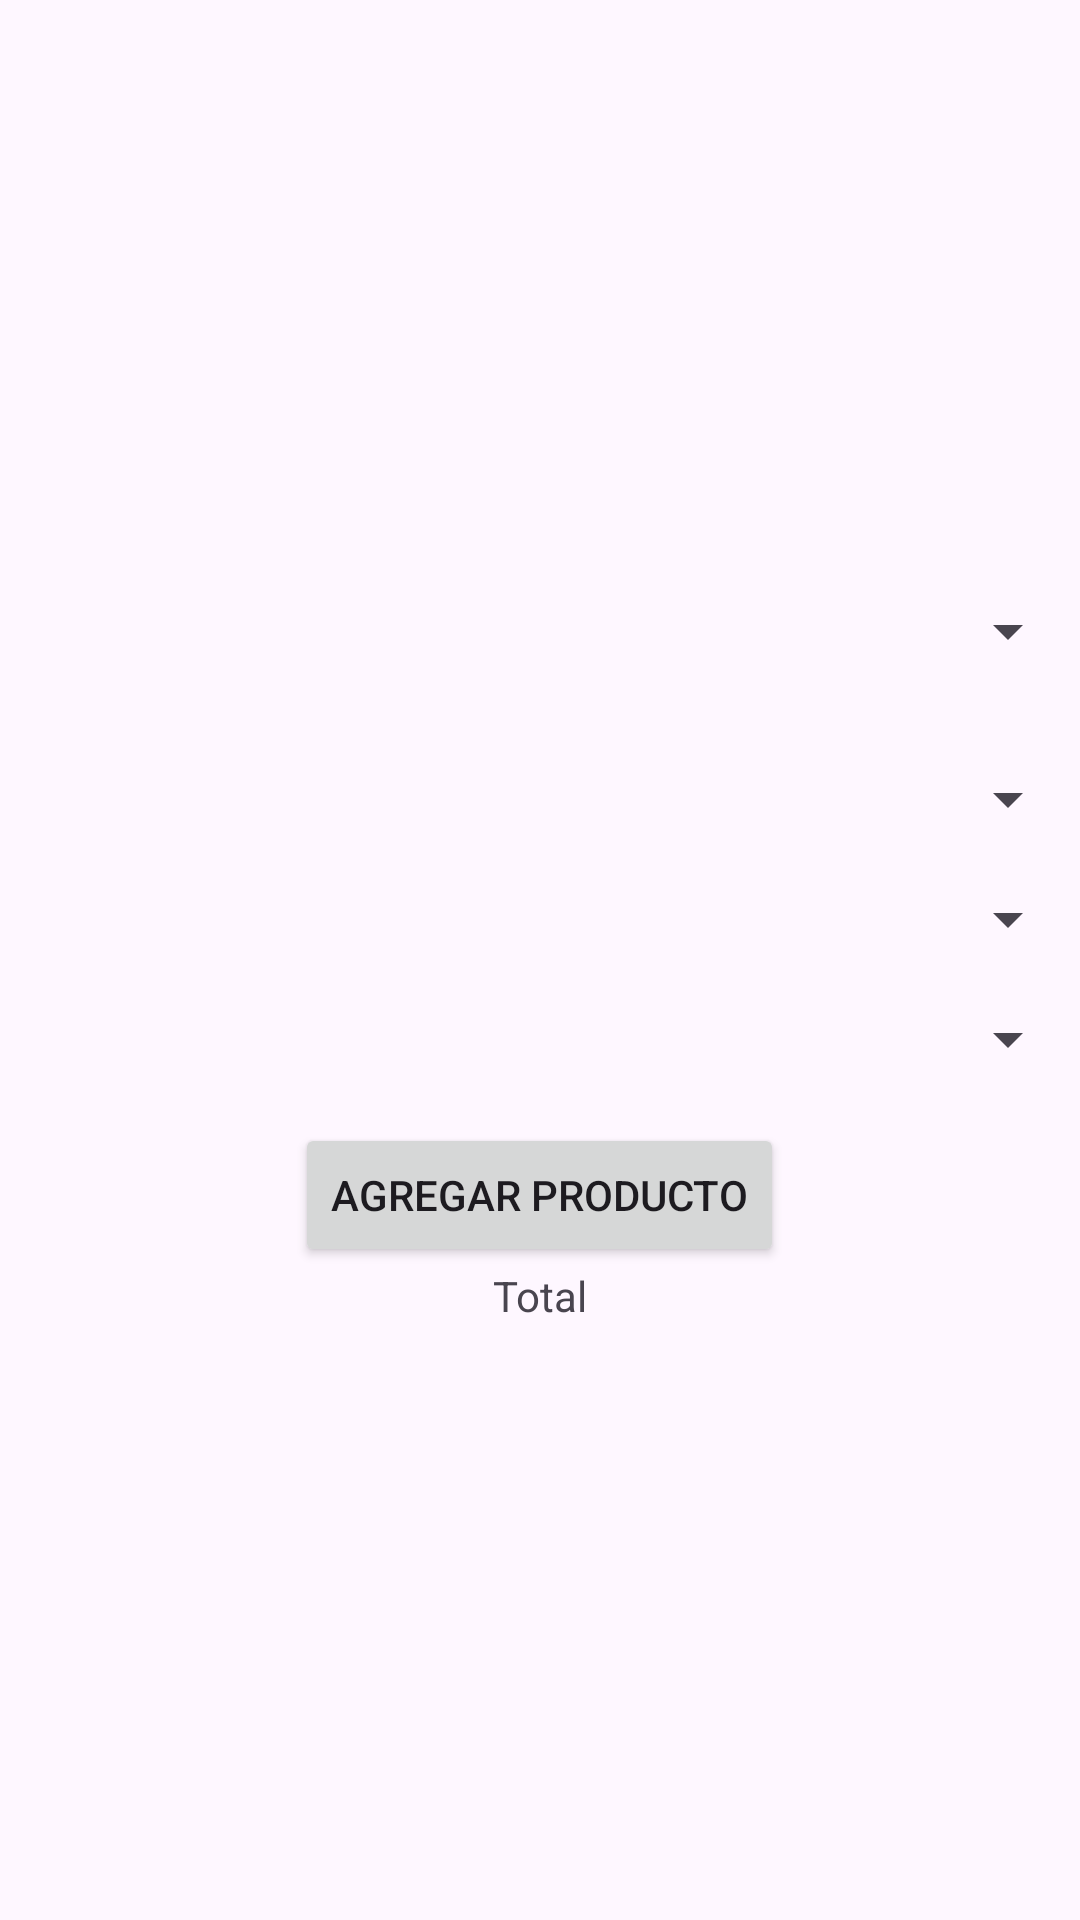

Reconstruct the res/layout file that produces this screen, plus the resources it refers to.
<!-- AndroidManifest.xml: application theme Theme.SALTAMAR1001942895Parcial1 -->
<!-- res/layout/activity_producto.xml -->
<?xml version="1.0" encoding="utf-8"?>
<androidx.constraintlayout.widget.ConstraintLayout xmlns:android="http://schemas.android.com/apk/res/android"
    xmlns:app="http://schemas.android.com/apk/res-auto"
    xmlns:tools="http://schemas.android.com/tools"
    android:id="@+id/main"
    android:layout_width="match_parent"
    android:layout_height="match_parent"
    tools:context=".Producto_Activity">

    <LinearLayout
        xmlns:android="http://schemas.android.com/apk/res/android"
        android:layout_width="match_parent"
        android:layout_height="match_parent"
        android:gravity="center"
        android:orientation="vertical">

        <Spinner
            android:id="@+id/spinnerMesas"
            android:layout_width="match_parent"
            android:layout_height="wrap_content"
            android:layout_marginBottom="16dp"/>

        <Spinner
            android:id="@+id/spinnerCategorias"
            android:layout_width="match_parent"
            android:layout_marginTop="16dp"
            android:layout_height="wrap_content"/>

        <Spinner
            android:id="@+id/spinnerTipoProducto"
            android:layout_width="match_parent"
            android:layout_marginTop="16dp"
            android:layout_height="wrap_content"/>

        <Spinner
            android:id="@+id/spinnerEmpleados"
            android:layout_width="match_parent"
            android:layout_height="wrap_content"
            android:layout_marginTop="16dp"
            android:layout_marginBottom="16dp"/>


        <Button
            android:id="@+id/btnAgregarProducto"
            android:layout_width="wrap_content"
            android:layout_height="wrap_content"
            android:text="@string/agregar_producto"/>

        <TextView
            android:id="@+id/textTotal"
            android:layout_width="wrap_content"
            android:layout_height="wrap_content"
            android:text="@string/total"/>

    </LinearLayout>

</androidx.constraintlayout.widget.ConstraintLayout>
<!-- resources referenced by this layout -->
<resources>
  <string name="agregar_producto">Agregar Producto</string>
  <string name="total">Total</string>
  <style name="Theme.SALTAMAR1001942895Parcial1" parent="Base.Theme.SALTAMAR1001942895Parcial1" />
  <style name="Base.Theme.SALTAMAR1001942895Parcial1" parent="Theme.Material3.DayNight.NoActionBar">
          
          
      </style>
</resources>
